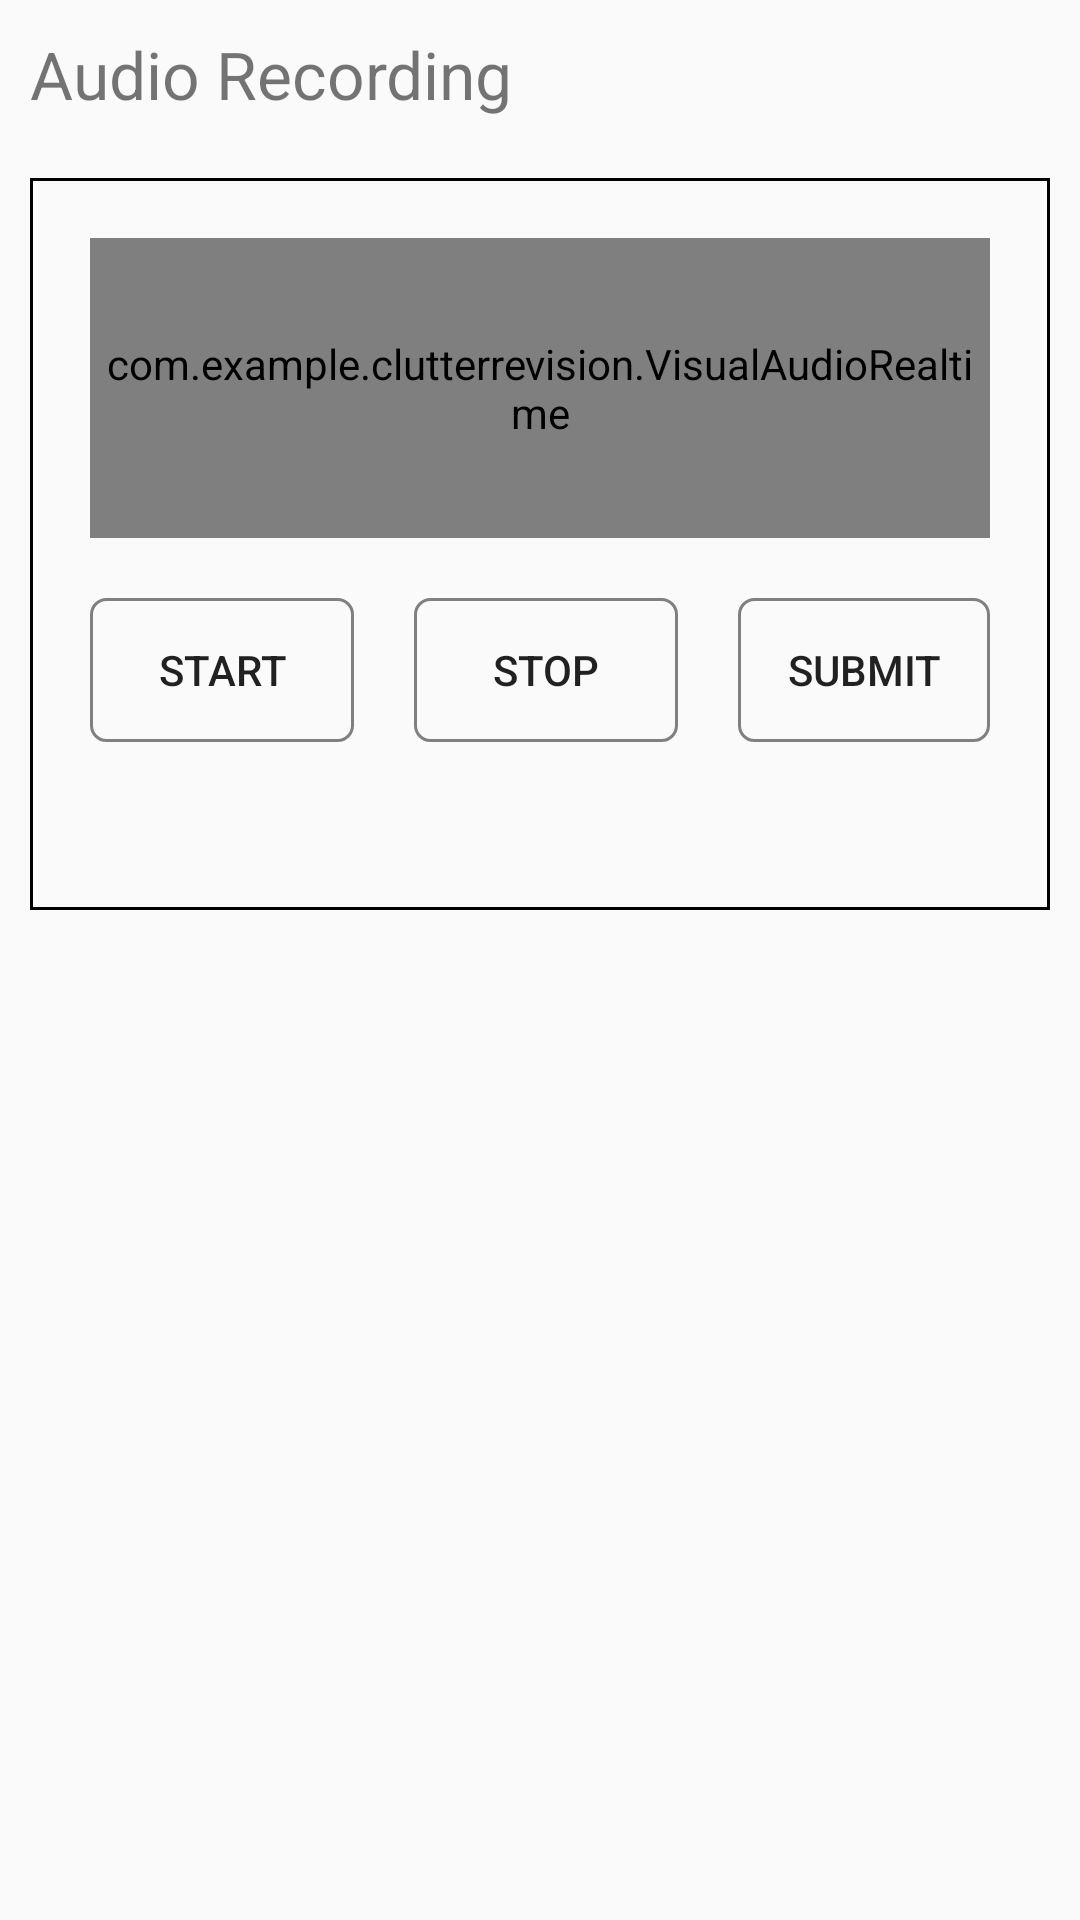

Android layout source for this screen:
<!-- AndroidManifest.xml: application theme AppTheme -->
<!-- res/layout/fragment_audio.xml -->
<?xml version="1.0" encoding="utf-8"?>
<layout
    xmlns:android="http://schemas.android.com/apk/res/android">
    <LinearLayout
        android:layout_width="match_parent"
        android:layout_height="match_parent"
        android:orientation="vertical"
        android:layout_marginTop="?actionBarSize">
            <TextView
                android:layout_margin="10dp"
                android:id="@+id/heading_audio"
                android:layout_width="wrap_content"
                android:layout_height="wrap_content"
                android:textSize="@dimen/title_text_size"
                android:text="Audio Recording">
            </TextView>

        <LinearLayout
            android:id="@+id/audio_main"
            android:layout_width="match_parent"
            android:layout_height="wrap_content"
            android:layout_margin="10dp"
            android:background="@drawable/border"
            android:orientation="vertical"
            android:paddingStart="10dp"
            android:paddingTop="10dp"
            android:paddingEnd="10dp"
            android:paddingBottom="?actionBarSize">

            <com.example.clutterrevision.VisualAudioRealtime
                android:id="@+id/visualizer"
                android:background="@drawable/audio_border"
                android:layout_width="match_parent"
                android:layout_height="100dp"
                android:layout_margin="10dp">
            </com.example.clutterrevision.VisualAudioRealtime>

            <LinearLayout
                android:layout_width="match_parent"
                android:layout_height="wrap_content"
                android:gravity="center"
                android:layout_marginTop="10dp"
                android:orientation="horizontal">

                <Button
                    android:id="@+id/start"
                    android:background="@drawable/button"
                    android:layout_width="wrap_content"
                    android:layout_height="wrap_content"
                    android:layout_marginStart="10dp"
                    android:layout_marginEnd="10dp"
                    android:text="START"></Button>

                <Button
                    android:id="@+id/stop"
                    android:background="@drawable/button"
                    android:layout_width="wrap_content"
                    android:layout_height="wrap_content"
                    android:layout_marginStart="10dp"
                    android:layout_marginEnd="10dp"
                    android:text="STOP"></Button>

                <Button
                    android:id="@+id/submit"
                    android:background="@drawable/button"
                    android:layout_width="wrap_content"
                    android:layout_height="wrap_content"
                    android:layout_marginStart="10dp"
                    android:layout_marginEnd="10dp"
                    android:text="SUBMIT"></Button>

            </LinearLayout>
        </LinearLayout>
    </LinearLayout>
</layout>
<!-- resources referenced by this layout -->
<resources>
  <dimen name="title_text_size">22sp</dimen>
  <!-- drawable audio_border (drawable) -->
  <?xml version="1.0" encoding="utf-8"?>
  <shape xmlns:android="http://schemas.android.com/apk/res/android"
      android:shape="rectangle">
      <stroke
          android:width="1dp"
          android:color="@color/light_gray">
      </stroke>
      <corners
          android:radius="10dp">
      </corners>
      </shape>
  <!-- drawable border (drawable) -->
  <?xml version="1.0" encoding="utf-8"?>
  <shape xmlns:android="http://schemas.android.com/apk/res/android"
      android:shape="rectangle">
      <stroke
          android:width="1dp"
          android:color="@android:color/black">
      </stroke>
      </shape>
  <!-- drawable button (drawable) -->
  <?xml version="1.0" encoding="utf-8"?>
      <shape xmlns:android="http://schemas.android.com/apk/res/android"
          android:shape="rectangle">
          <stroke
              android:width="1dp"
              android:color="@color/default_text">
          </stroke>
          <corners
              android:radius="5dp">
          </corners>
      </shape>
  <style name="AppTheme" parent="Theme.AppCompat.Light.DarkActionBar">
          
          <item name="colorPrimary">@color/default_white</item>
          <item name="colorPrimaryDark">@android:color/background_dark</item>
          <item name="colorAccent">@color/new_red</item>
      </style>
  <color name="light_gray">#D8D8D8</color>
  <color name="default_text">#808080</color>
  <color name="default_white">#FAFAFA </color>
  <color name="new_red">#ff3133</color>
</resources>
